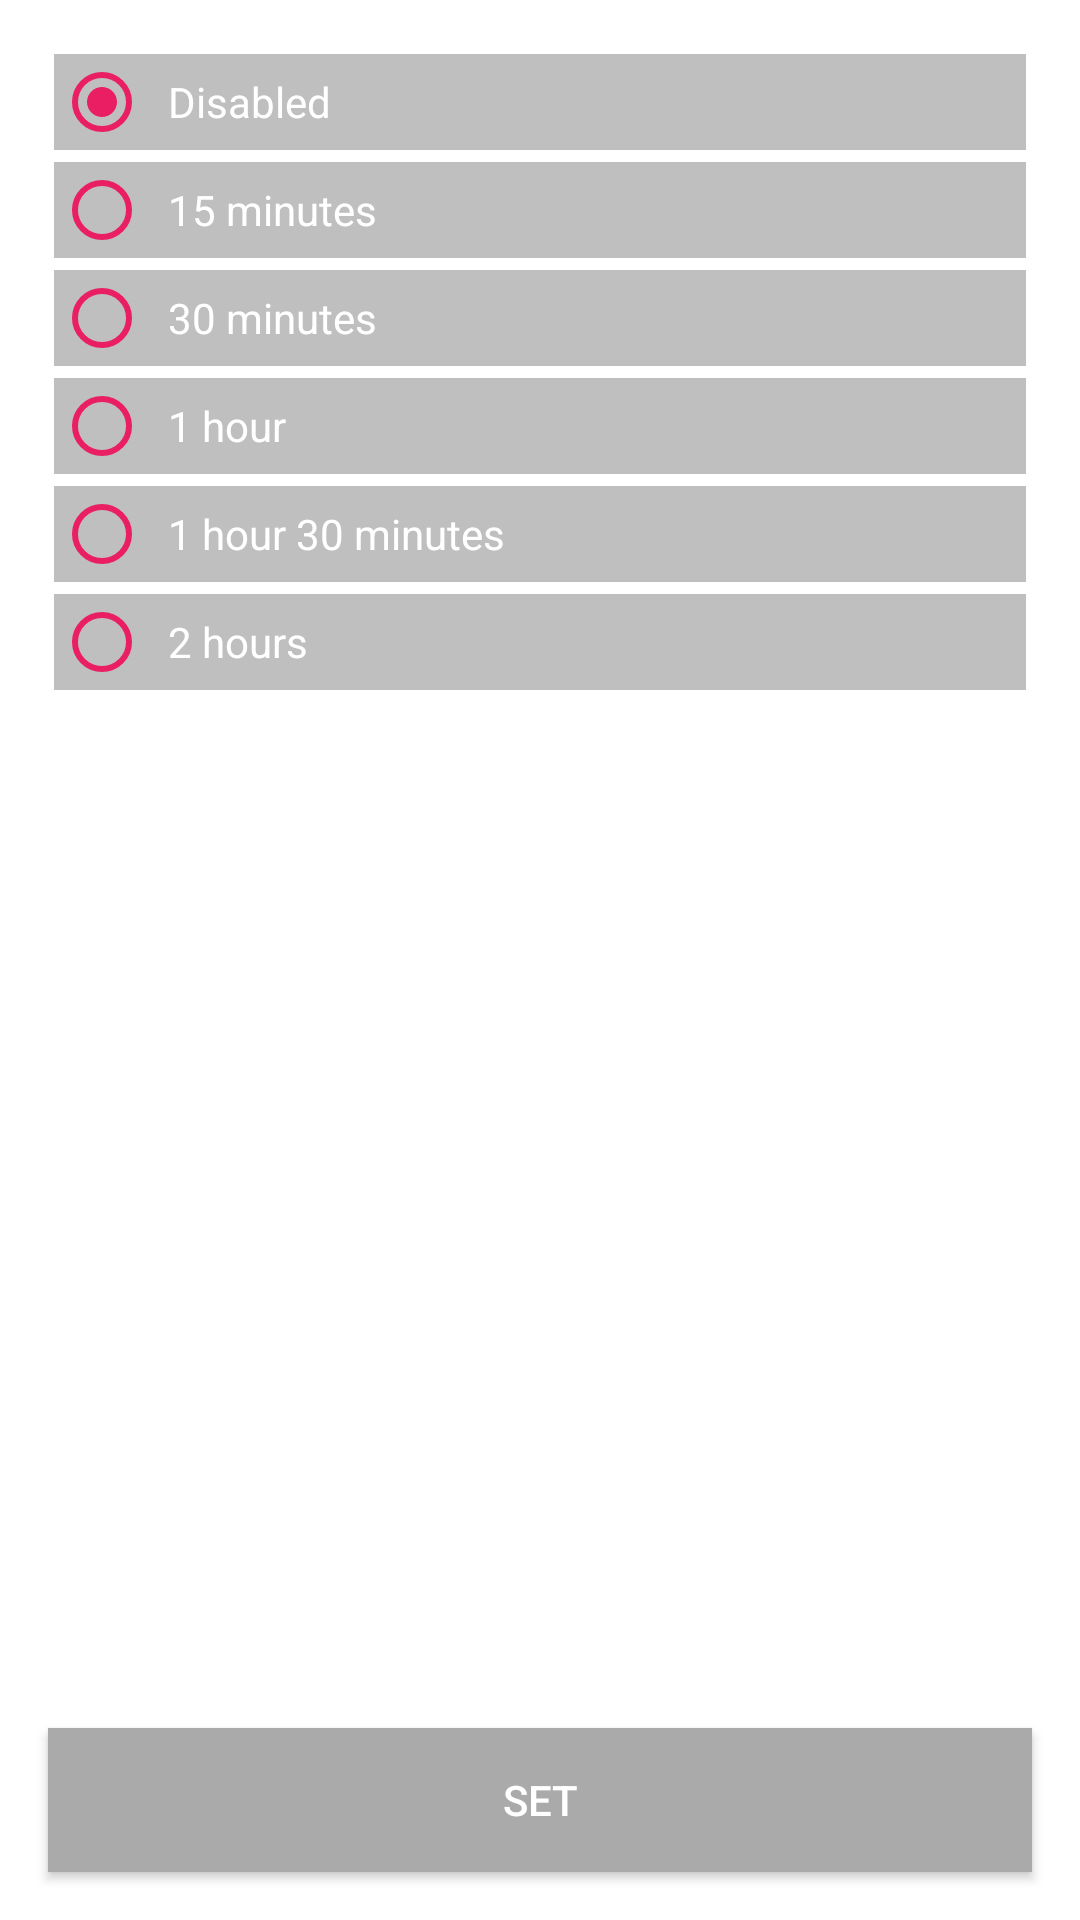

Write the Android layout XML for this screen, with the resource values it uses.
<!-- AndroidManifest.xml: application theme AppTheme -->
<!-- res/layout/fragment_settings.xml -->
<?xml version="1.0" encoding="utf-8"?>
<RelativeLayout xmlns:android="http://schemas.android.com/apk/res/android"
    android:layout_width="match_parent"
    android:layout_height="match_parent"
    xmlns:app="http://schemas.android.com/apk/res-auto"
    android:background="@color/transparent">

    <RadioGroup
        android:layout_width="match_parent"
        android:layout_height="wrap_content"
        android:background="@color/transparent"
        android:padding="16dp"
        >

        <android.support.v7.widget.AppCompatRadioButton
            android:id="@+id/alarmOff"
            android:layout_width="match_parent"
            android:layout_height="wrap_content"
            android:checked="true"
            android:background="#40000000"
            android:layout_margin="2dp"
            android:padding="6dp"
            android:text="@string/off"
            android:textColor="@color/white"
            />
        <android.support.v7.widget.AppCompatRadioButton
            android:id="@+id/alarmQuarter"
            android:layout_width="match_parent"
            android:layout_height="wrap_content"

            android:padding="6dp"
            android:layout_margin="2dp"
            android:textColor="@color/white"

            android:text="@string/_15_minute"
            android:background="#40000000"
            />
        <android.support.v7.widget.AppCompatRadioButton
            android:id="@+id/alarmHalf"
            android:layout_width="match_parent"
            android:layout_height="wrap_content"
            android:layout_margin="2dp"
            android:textColor="@color/white"

            android:background="#40000000"
            android:text="@string/_30_minute"
            android:padding="6dp"

            />
        <android.support.v7.widget.AppCompatRadioButton
            android:id="@+id/alarmHour"
            android:layout_width="match_parent"
            android:layout_height="wrap_content"
            android:layout_margin="2dp"
            android:textColor="@color/white"

            android:background="#40000000"
            android:text="@string/_1_hour"
            android:padding="6dp"

            />
        <android.support.v7.widget.AppCompatRadioButton
            android:id="@+id/alarmHalfHour"
            android:layout_width="match_parent"
            android:layout_height="wrap_content"
            android:layout_margin="2dp"
            android:textColor="@color/white"

            android:background="#40000000"
            android:text="@string/_1_30_hour"
            android:padding="6dp"

            />
        <android.support.v7.widget.AppCompatRadioButton
            android:id="@+id/alarm2Hour"
            android:layout_width="match_parent"
            android:layout_height="wrap_content"
            android:layout_margin="2dp"
            android:textColor="@color/white"

            android:background="#40000000"
            android:text="@string/_2_hour"
            android:padding="6dp"

            />

    </RadioGroup>
    <Button
        android:id="@+id/setAlarm"
        android:layout_width="match_parent"
        android:layout_height="wrap_content"
        android:layout_alignParentBottom="true"
        android:text="@string/set"
        android:background="@android:color/darker_gray"
        android:layout_margin="16dp"
        android:textColor="@color/white"
        />
</RelativeLayout>
<!-- resources referenced by this layout -->
<resources>
  <color name="transparent">#00000000</color>
  <color name="white">#FFFFFF</color>
  <string name="_15_minute">15 minutes</string>
  <string name="_1_30_hour">1 hour 30 minutes</string>
  <string name="_1_hour">1 hour</string>
  <string name="_2_hour">2 hours</string>
  <string name="_30_minute">30 minutes</string>
  <string name="off">Disabled</string>
  <string name="set">Set</string>
  <color name="mp.theme.dark_blue.colorPrimaryDark">#E91E63</color>
  <color name="mp.theme.dark_blue.textColorPrimary">#424242</color>
  <color name="mp.theme.dark_blue.textColorSecondary">#757575</color>
  <color name="mp.theme.dark_blue.background">#FFFFFF</color>
  <color name="mp.theme.dark_blue.colorControlActivated">#E91E63</color>
  <color name="mp.theme.dark_blue.colorControlHighlight">#E91E63</color>
  <style name="MP.Theme.Widget.ActionMode" parent="@style/Widget.AppCompat.ActionMode">
          <item name="background">@color/mp.theme.dark_blue.actionMode.background</item>
          <item name="height">?attr/actionBarSize</item>
          <item name="backgroundSplit">@null</item>
          <item name="titleTextStyle">@style/MP.Theme.TextAppearance.ActionMode.Title</item>
          <item name="android:tint">@color/black</item>
      </style>
  <style name="MP.Theme.Widget.ActionMode.CloseButton" parent="@style/Widget.AppCompat.ActionButton.CloseMode">
          <item name="android:tint">@color/mp.theme.dark_blue.colorPrimary</item>
      </style>
  <style name="MP.Theme.Widget.AlertDialog" parent="ThemeOverlay.AppCompat.Dialog.Alert">
          <item name="android:background">@color/mp.theme.dark_blue.background</item>
      </style>
  <style name="MP.Theme.Widget.PopupMenu" parent="Widget.AppCompat.PopupMenu">
          <item name="android:popupBackground">@color/mp.popupMenu.background</item>
          <item name="android:dropDownHorizontalOffset">-24dp</item>
      </style>
  <style name="MP.Theme.TextAppearance.LargePopupMenu" parent="TextAppearance.AppCompat.Widget.PopupMenu.Large">
          <item name="android:textColor">@color/mp.theme.dark_blue.colorPrimary</item>
      </style>
  <style name="MP.Theme.TextAppearance.SmallPopupMenu" parent="TextAppearance.AppCompat.Widget.PopupMenu.Small">
          <item name="android:textColor">@color/mp.theme.dark_blue.colorPrimary</item>
      </style>
  <color name="mp.theme.dark_blue.actionMode.background">#7AFFFFFF</color>
  <style name="MP.Theme.TextAppearance.ActionMode.Title" parent="TextAppearance.AppCompat.Widget.ActionMode.Title">
          <item name="android:textColor">?attr/colorPrimary</item>
      </style>
  <color name="black">#000000</color>
  <color name="mp.theme.dark_blue.colorPrimary">#FFFFFF</color>
  <color name="mp.popupMenu.background">#424242</color>
</resources>
